Photos from the image-classification dataset "bt4222_project" in the GitHub repository TarciusW/bt4222_project. Its 2 classes are: hostile images, non-hostile images.

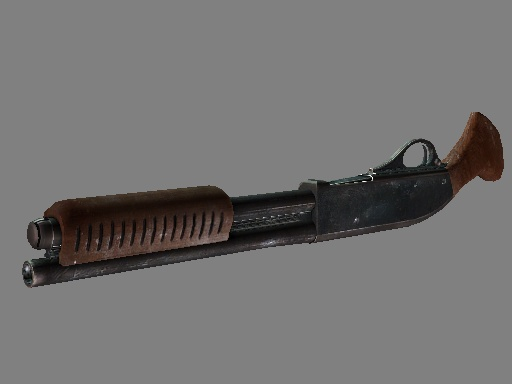
Label: hostile images

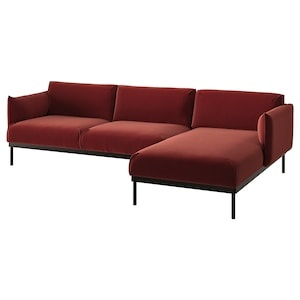
Label: non-hostile images

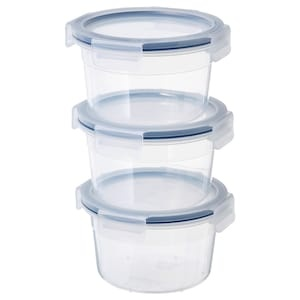
Label: non-hostile images

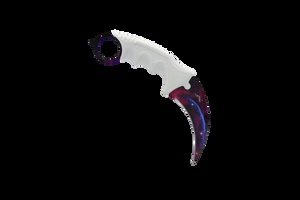
Label: hostile images

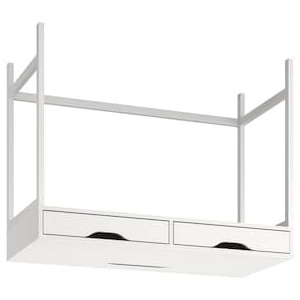
Label: non-hostile images

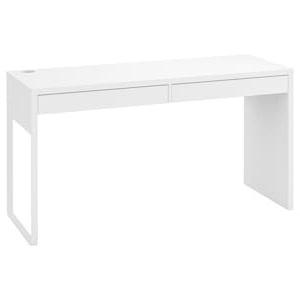
Label: non-hostile images
